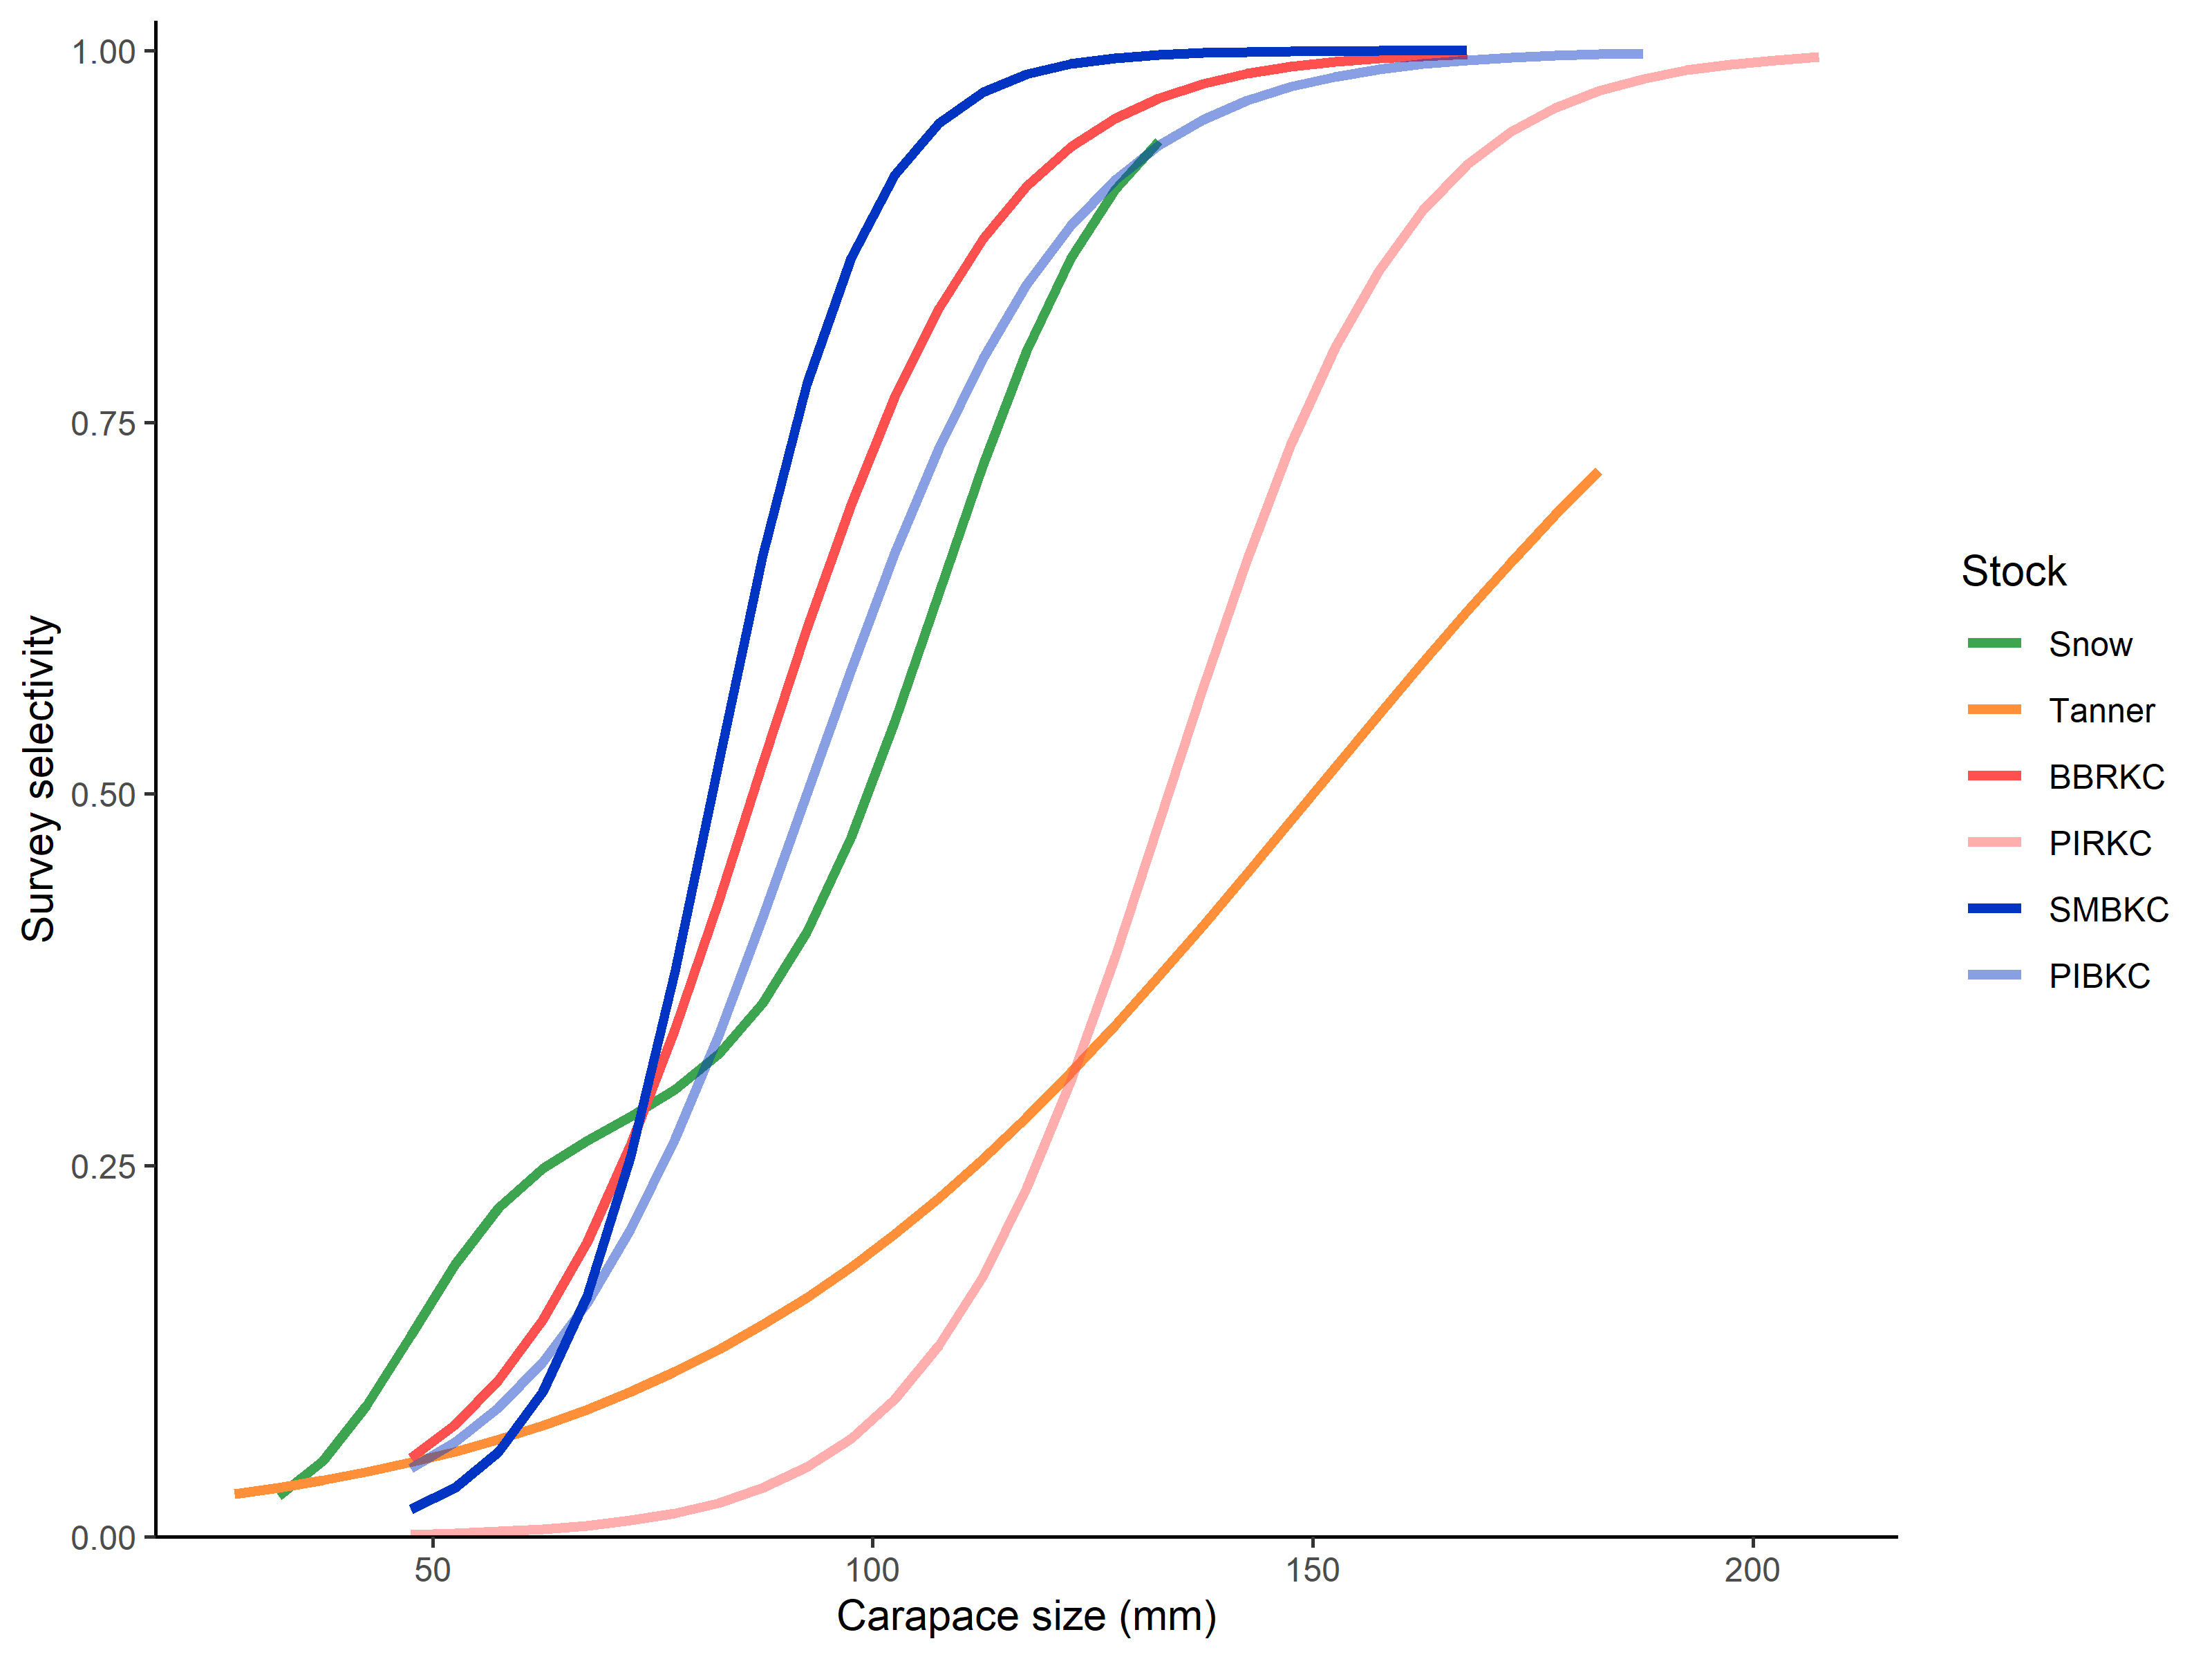

The data file committed next to this chart (first rows):
stock, curve, size_mm, selectivity
Snow, 1, 32.5, 0.02744
Snow, 1, 37.5, 0.05128
Snow, 1, 42.5, 0.08835
Snow, 1, 47.5, 0.1357
Snow, 1, 52.5, 0.1833
Snow, 1, 57.5, 0.2214
Snow, 1, 62.5, 0.2479
Snow, 1, 67.5, 0.2667
Snow, 1, 72.5, 0.2828
Snow, 1, 77.5, 0.3009
Snow, 1, 82.5, 0.3251
Snow, 1, 87.5, 0.3593
Snow, 1, 92.5, 0.4071
Snow, 1, 97.5, 0.4706
Snow, 1, 102.5, 0.5485
Snow, 1, 107.5, 0.6351
Snow, 1, 112.5, 0.7212
Snow, 1, 117.5, 0.7981
Snow, 1, 122.5, 0.8603
Snow, 1, 127.5, 0.9066
Snow, 1, 132.5, 0.9392
Tanner, 1, 27.5, 0.02898
Tanner, 1, 32.5, 0.0333
Tanner, 1, 37.5, 0.03824
Tanner, 1, 42.5, 0.04387
Tanner, 1, 47.5, 0.05029
Tanner, 1, 52.5, 0.0576
Tanner, 1, 57.5, 0.06589
Tanner, 1, 62.5, 0.07528
Tanner, 1, 67.5, 0.08588
Tanner, 1, 72.5, 0.09782
Tanner, 1, 77.5, 0.1112
Tanner, 1, 82.5, 0.1262
Tanner, 1, 87.5, 0.1429
Tanner, 1, 92.5, 0.1613
Tanner, 1, 97.5, 0.1817
Tanner, 1, 102.5, 0.204
Tanner, 1, 107.5, 0.2282
Tanner, 1, 112.5, 0.2544
Tanner, 1, 117.5, 0.2826
Tanner, 1, 122.5, 0.3125
Tanner, 1, 127.5, 0.3441
Tanner, 1, 132.5, 0.3771
Tanner, 1, 137.5, 0.4113
Tanner, 1, 142.5, 0.4464
Tanner, 1, 147.5, 0.482
Tanner, 1, 152.5, 0.5179
Tanner, 1, 157.5, 0.5535
Tanner, 1, 162.5, 0.5886
Tanner, 1, 167.5, 0.6228
Tanner, 1, 172.5, 0.6558
Tanner, 1, 177.5, 0.6874
Tanner, 1, 182.5, 0.7173
BBRKC, 1, 47.5, 0.05339
BBRKC, 1, 52.5, 0.07547
BBRKC, 1, 57.5, 0.1057
BBRKC, 1, 62.5, 0.146
BBRKC, 1, 67.5, 0.1984
BBRKC, 1, 72.5, 0.2637
BBRKC, 1, 77.5, 0.3414
... 105 more rows
